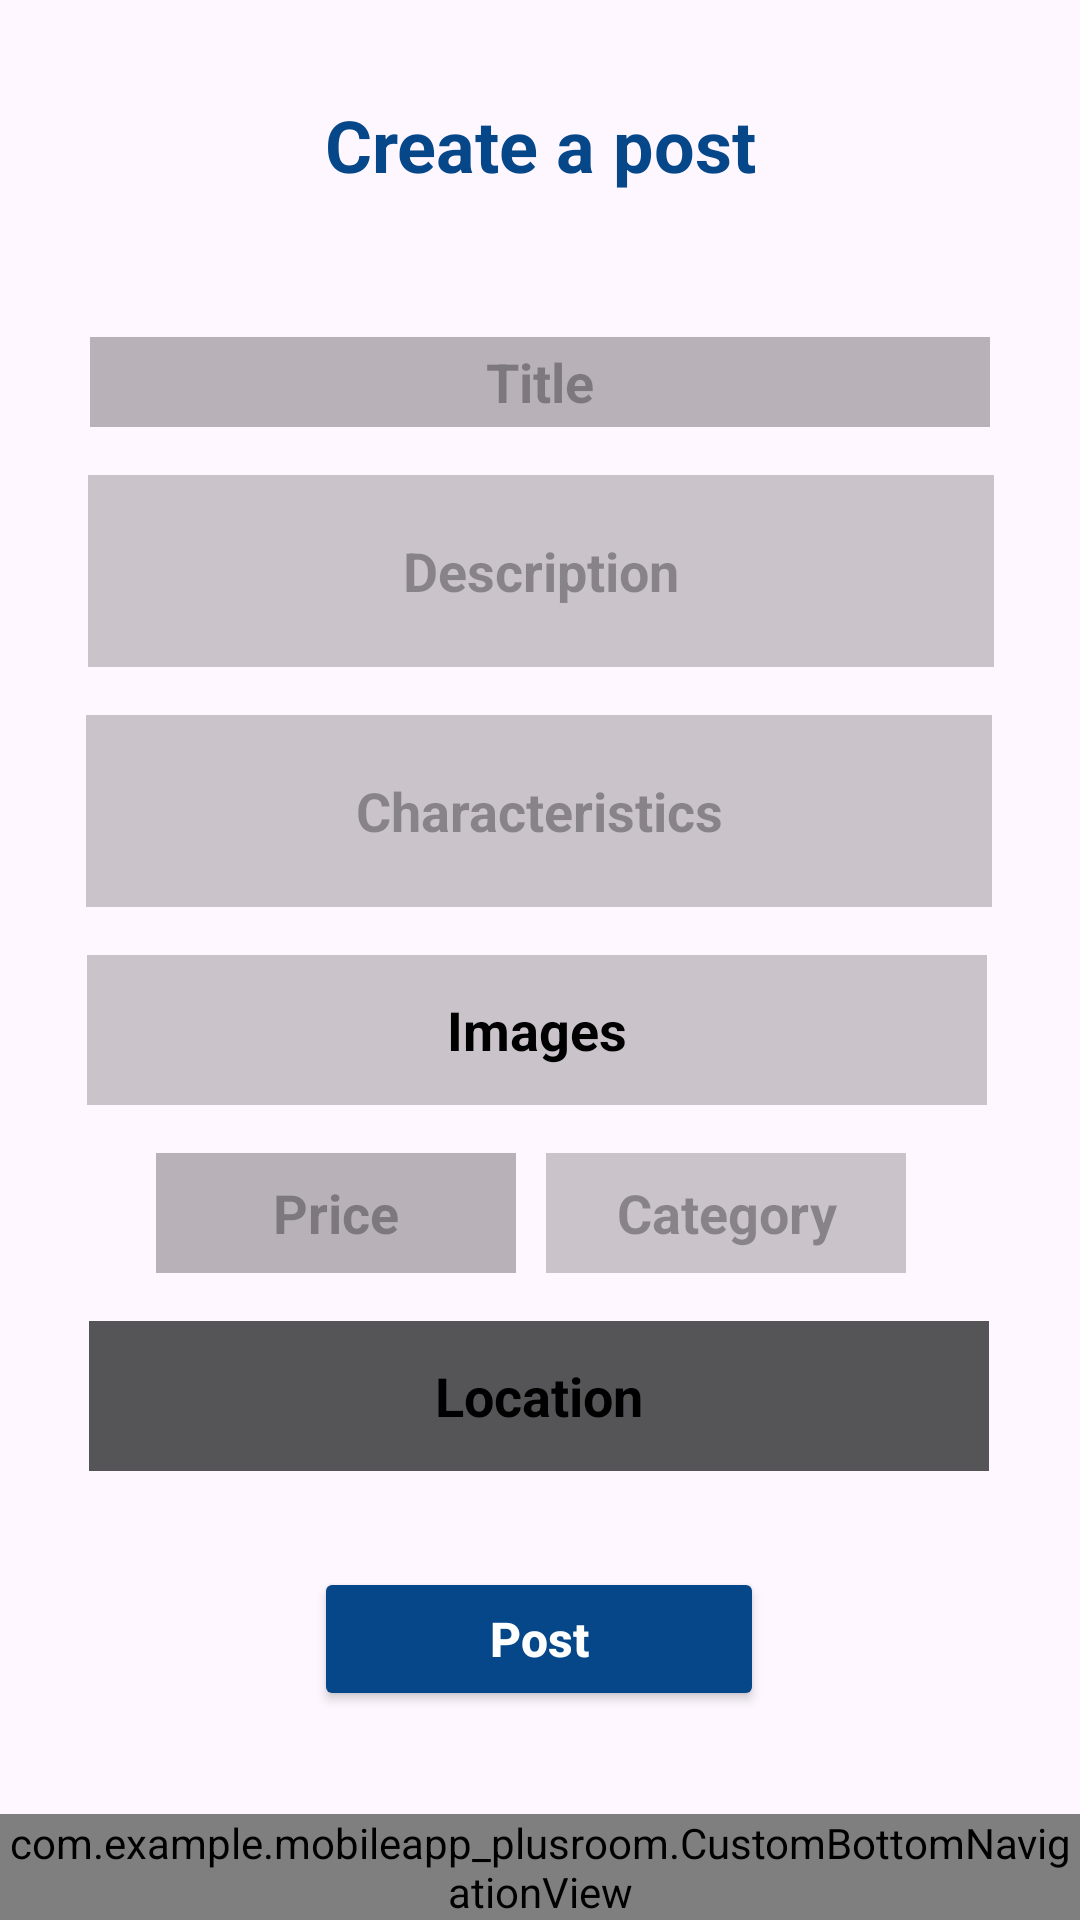

Android layout source for this screen:
<!-- AndroidManifest.xml: application theme Theme.MobileAppPlusroom -->
<!-- res/layout/activity_create_post.xml -->
<?xml version="1.0" encoding="utf-8"?>
<androidx.constraintlayout.widget.ConstraintLayout xmlns:android="http://schemas.android.com/apk/res/android"
    xmlns:app="http://schemas.android.com/apk/res-auto"
    xmlns:tools="http://schemas.android.com/tools"
    android:id="@+id/main"
    android:layout_width="match_parent"
    android:layout_height="match_parent"
    tools:context=".CreatePostActivity">

    <EditText
        android:id="@+id/editTextTextMultiLine2"
        android:layout_width="302dp"
        android:layout_height="64dp"
        android:layout_marginTop="16dp"
        android:background="#47424040"
        android:ems="10"
        android:hint="Characteristics"
        android:inputType="textMultiLine"
        android:textAlignment="center"
        android:textColor="#000000"
        android:textStyle="bold"
        app:layout_constraintEnd_toEndOf="parent"
        app:layout_constraintHorizontal_bias="0.495"
        app:layout_constraintStart_toStartOf="parent"
        app:layout_constraintTop_toBottomOf="@+id/editTextTextMultiLine" />

    <Button
        android:id="@+id/button3"
        android:layout_width="150dp"
        android:layout_height="wrap_content"
        android:layout_marginTop="32dp"
        android:backgroundTint="#064789"
        android:text="Post"
        android:textAlignment="center"
        android:textAllCaps="false"
        android:textColor="#FFFFFF"
        android:textSize="16sp"
        android:textStyle="bold"
        app:layout_constraintEnd_toEndOf="parent"
        app:layout_constraintHorizontal_bias="0.498"
        app:layout_constraintStart_toStartOf="parent"
        app:layout_constraintTop_toBottomOf="@+id/editTextText5" />

    <EditText
        android:id="@+id/editTextText5"
        android:layout_width="300dp"
        android:layout_height="50dp"
        android:layout_marginTop="16dp"
        android:background="#BC1B1A1A"
        android:ems="10"
        android:inputType="textEmailAddress"
        android:text="Location"
        android:textAlignment="center"
        android:textColor="#000000"
        android:textStyle="bold"
        app:layout_constraintEnd_toEndOf="parent"
        app:layout_constraintHorizontal_bias="0.495"
        app:layout_constraintStart_toStartOf="parent"
        app:layout_constraintTop_toBottomOf="@+id/editTextText4" />

    <EditText
        android:id="@+id/editTextText4"
        android:layout_width="120dp"
        android:layout_height="40dp"
        android:layout_marginTop="16dp"
        android:layout_marginEnd="58dp"
        android:background="#47424040"
        android:ems="10"
        android:hint="Category"
        android:inputType="text"
        android:textAlignment="center"
        android:textColor="#000000"
        android:textStyle="bold"
        app:layout_constraintEnd_toEndOf="parent"
        app:layout_constraintTop_toBottomOf="@+id/editTextText2" />

    
    <TextView
        android:id="@+id/textView6"
        android:layout_width="wrap_content"
        android:layout_height="wrap_content"
        android:layout_marginTop="32dp"
        android:text="Create a post"
        android:textAlignment="center"
        android:textColor="#064789"
        android:textSize="24sp"
        android:textStyle="bold"
        app:layout_constraintEnd_toEndOf="parent"
        app:layout_constraintStart_toStartOf="parent"
        app:layout_constraintTop_toTopOf="parent" />

    
    <com.example.mobileapp_plusroom.CustomBottomNavigationView
        android:id="@+id/bottom_navigation"
        android:layout_width="match_parent"
        android:layout_height="wrap_content"
        android:background="@color/white"
        app:elevation="1dp"
        app:layout_constraintBottom_toBottomOf="parent"
        app:layout_constraintEnd_toEndOf="parent"
        app:layout_constraintStart_toStartOf="parent"
        app:menu="@menu/bottom_menu" />

    <EditText
        android:id="@+id/editTextText"
        android:layout_width="300dp"
        android:layout_height="30dp"
        android:layout_marginTop="48dp"
        android:background="#47424040"
        android:backgroundTint="#000000"
        android:ems="10"
        android:hint="Title"
        android:inputType="text"
        android:textAlignment="center"
        android:textColor="#000000"
        android:textStyle="bold"
        app:layout_constraintEnd_toEndOf="parent"
        app:layout_constraintStart_toStartOf="parent"
        app:layout_constraintTop_toBottomOf="@+id/textView6" />

    <EditText
        android:id="@+id/editTextText2"
        android:layout_width="300dp"
        android:layout_height="50dp"
        android:layout_marginTop="16dp"
        android:background="#47424040"
        android:ems="10"
        android:inputType="text"
        android:text="Images"
        android:textAlignment="center"
        android:textColor="#000000"
        android:textStyle="bold"
        app:layout_constraintEnd_toEndOf="parent"
        app:layout_constraintHorizontal_bias="0.486"
        app:layout_constraintStart_toStartOf="parent"
        app:layout_constraintTop_toBottomOf="@+id/editTextTextMultiLine2" />

    <EditText
        android:id="@+id/editTextText3"
        android:layout_width="120dp"
        android:layout_height="40dp"
        android:layout_marginStart="52dp"
        android:layout_marginTop="16dp"
        android:background="#47424040"
        android:backgroundTint="#000000"
        android:ems="10"
        android:hint="Price"
        android:inputType="text"
        android:textAlignment="center"
        android:textColor="#000000"
        android:textStyle="bold"
        app:layout_constraintStart_toStartOf="parent"
        app:layout_constraintTop_toBottomOf="@+id/editTextText2" />

    <EditText
        android:id="@+id/editTextTextMultiLine"
        android:layout_width="302dp"
        android:layout_height="64dp"
        android:layout_marginTop="16dp"
        android:background="#47424040"
        android:ems="10"
        android:hint="Description"
        android:inputType="textMultiLine"
        android:textAlignment="center"
        android:textColor="#000000"
        android:textStyle="bold"
        app:layout_constraintEnd_toEndOf="parent"
        app:layout_constraintHorizontal_bias="0.504"
        app:layout_constraintStart_toStartOf="parent"
        app:layout_constraintTop_toBottomOf="@+id/editTextText" />

</androidx.constraintlayout.widget.ConstraintLayout>
<!-- resources referenced by this layout -->
<resources>
  <color name="white">#FFFFFFFF</color>
  <style name="Theme.MobileAppPlusroom" parent="Base.Theme.MobileAppPlusroom" />
  <style name="Base.Theme.MobileAppPlusroom" parent="Theme.Material3.DayNight.NoActionBar">
          
          
      </style>
</resources>
